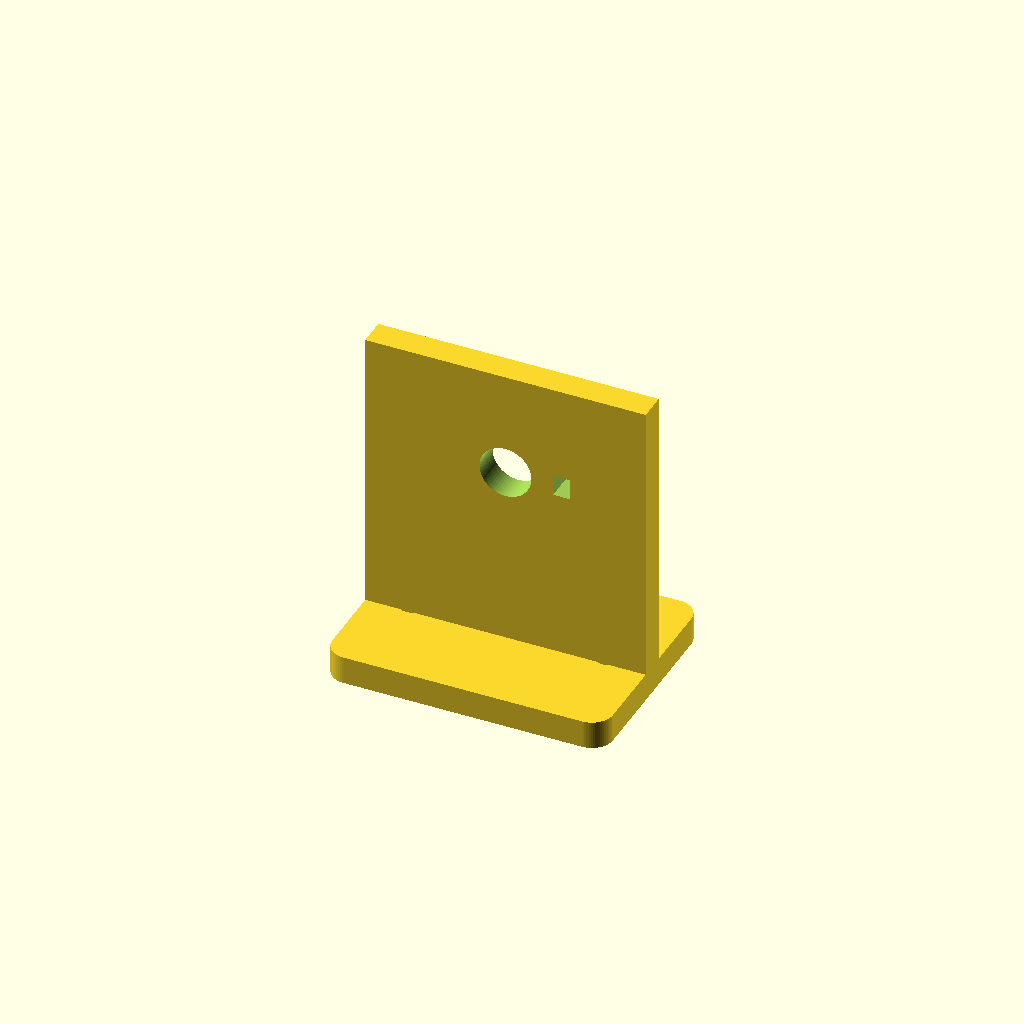
Cell 1 — every parameter at its default value.
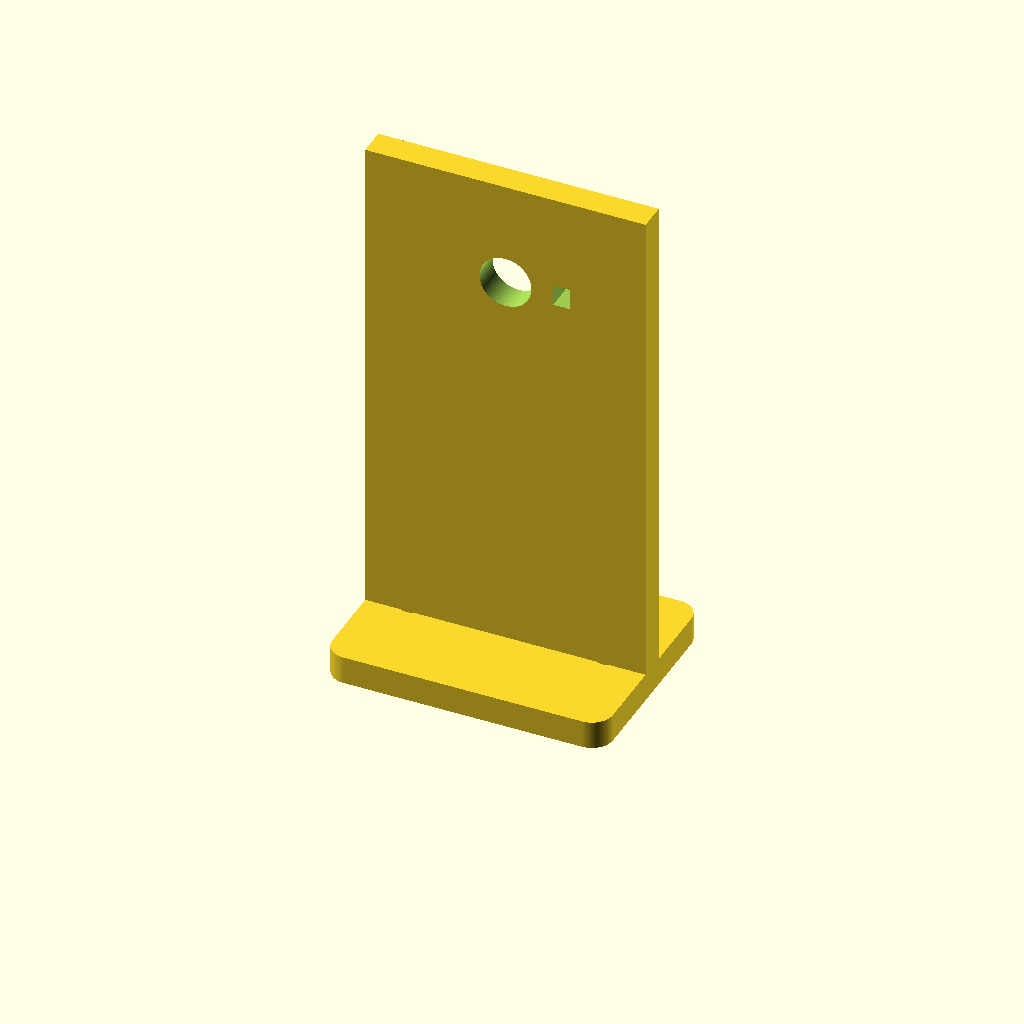
Cell 2 — axle_height set to 60, the other parameters unchanged.
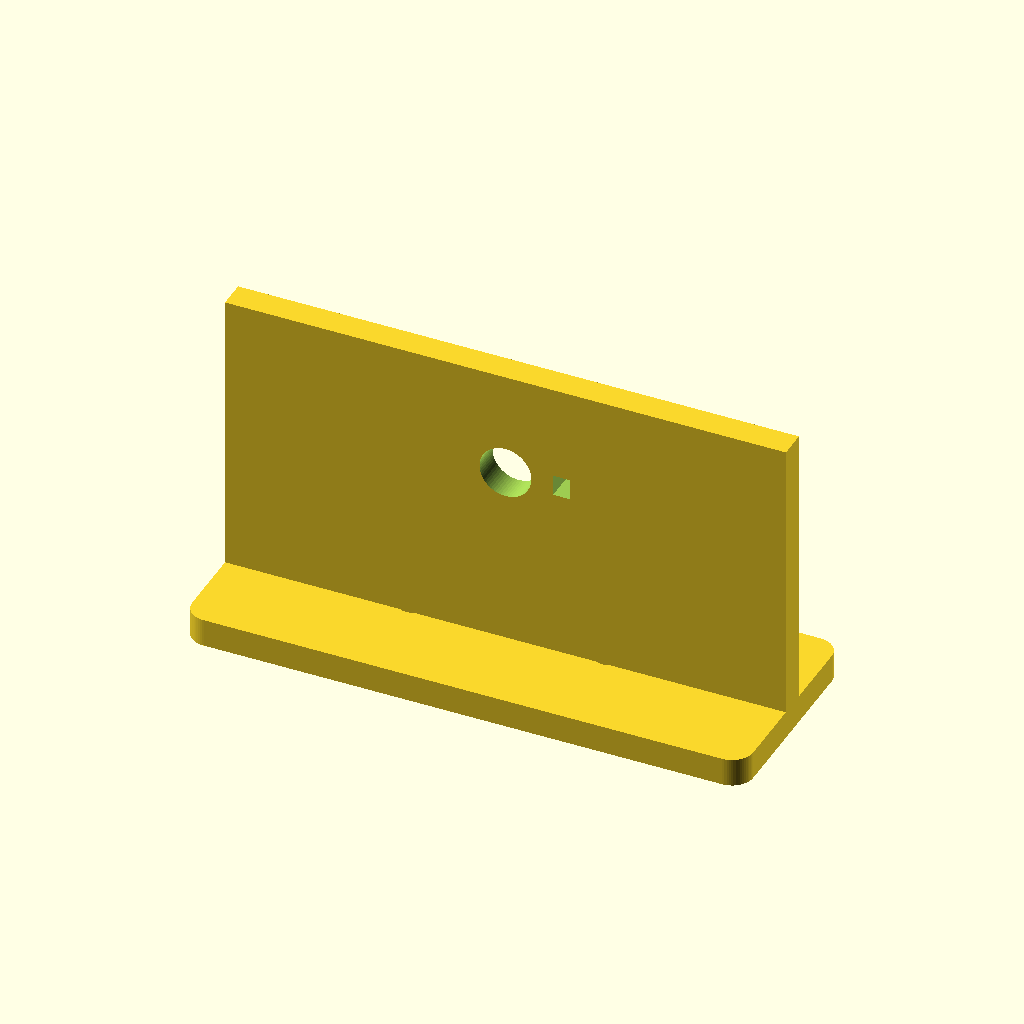
Cell 3 — foot_x set to 80, the other parameters unchanged.
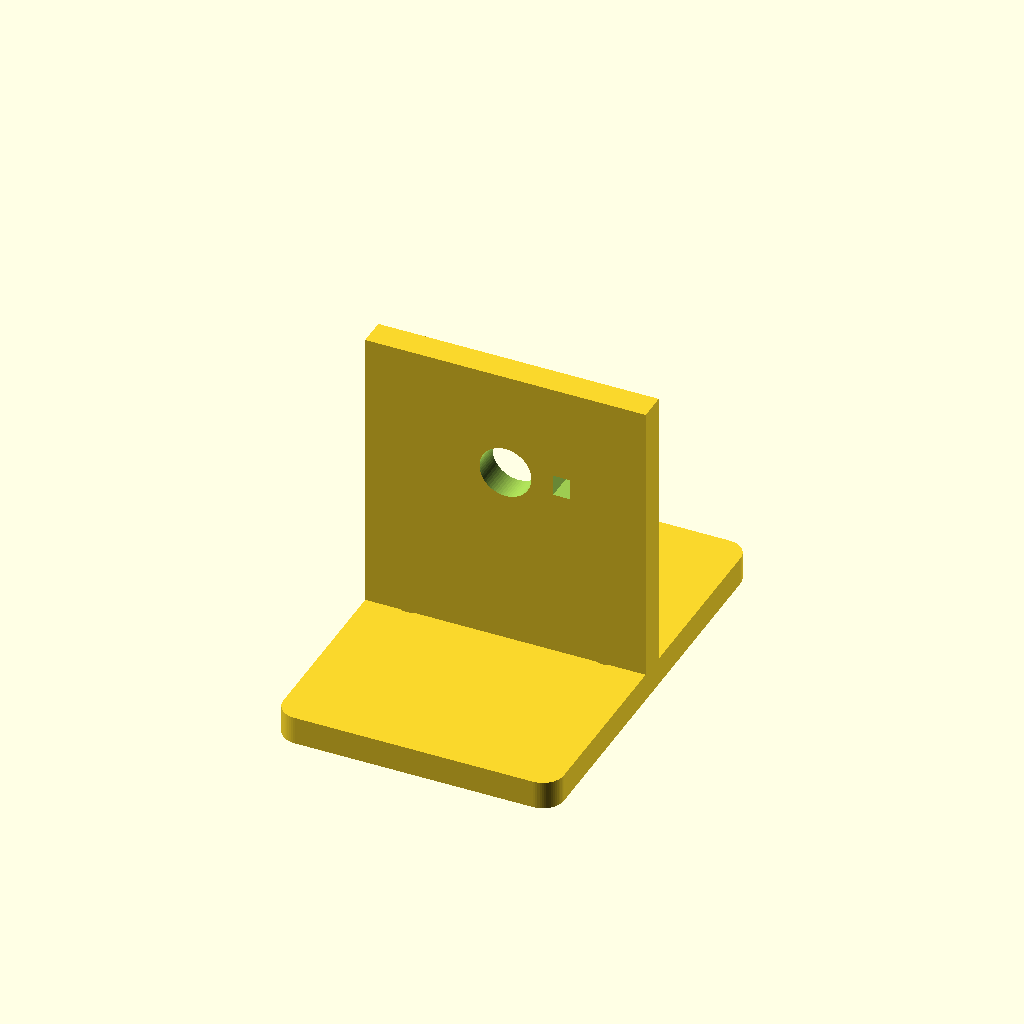
Cell 4: the same model with foot_y = 60.
All cells are drawn from one camera (rotation 55°, 0°, 25°, orthographic, colour scheme Cornfield), so only the parameter changes between them.
OpenSCAD source file hardware/rig/parts/pot_bracket.scad:
// pot_bracket.scad -- L bracket that holds the pot body still, coaxial with the axle.
// Screw the foot to the outside of an upright; the pot's bushing goes through the hole,
// the anti-rotation tab of the pot into the small slot.
include <common.scad>

axle_height = 30;   // from the upright's surface to the axle centre (match your build)
foot_x = 40;
foot_y = 30;

union() {
  // foot on the upright
  difference() {
    plate(foot_x, foot_y, 4);
    for (sx = [-1, 1]) translate([sx * 14, 0, -1]) cylinder(d = 4.5, h = 6);
  }
  // vertical plate with the pot hole
  translate([-foot_x / 2, -2, 0])
    difference() {
      cube([foot_x, 4, axle_height + 15]);
      translate([foot_x / 2, -1, axle_height]) rotate([-90, 0, 0])
        cylinder(d = pot_bush_d + fit, h = 6);
      // anti-rotation tab slot, 8 mm from the shaft centre
      translate([foot_x / 2 + 8 - 1.2, -1, axle_height - 1.5]) cube([2.4, 6, 3]);
    }
}
Customizer parameters (derived from the source; name, type, default, range or options):
axle_height: number, default 30
foot_x: number, default 40
foot_y: number, default 30
